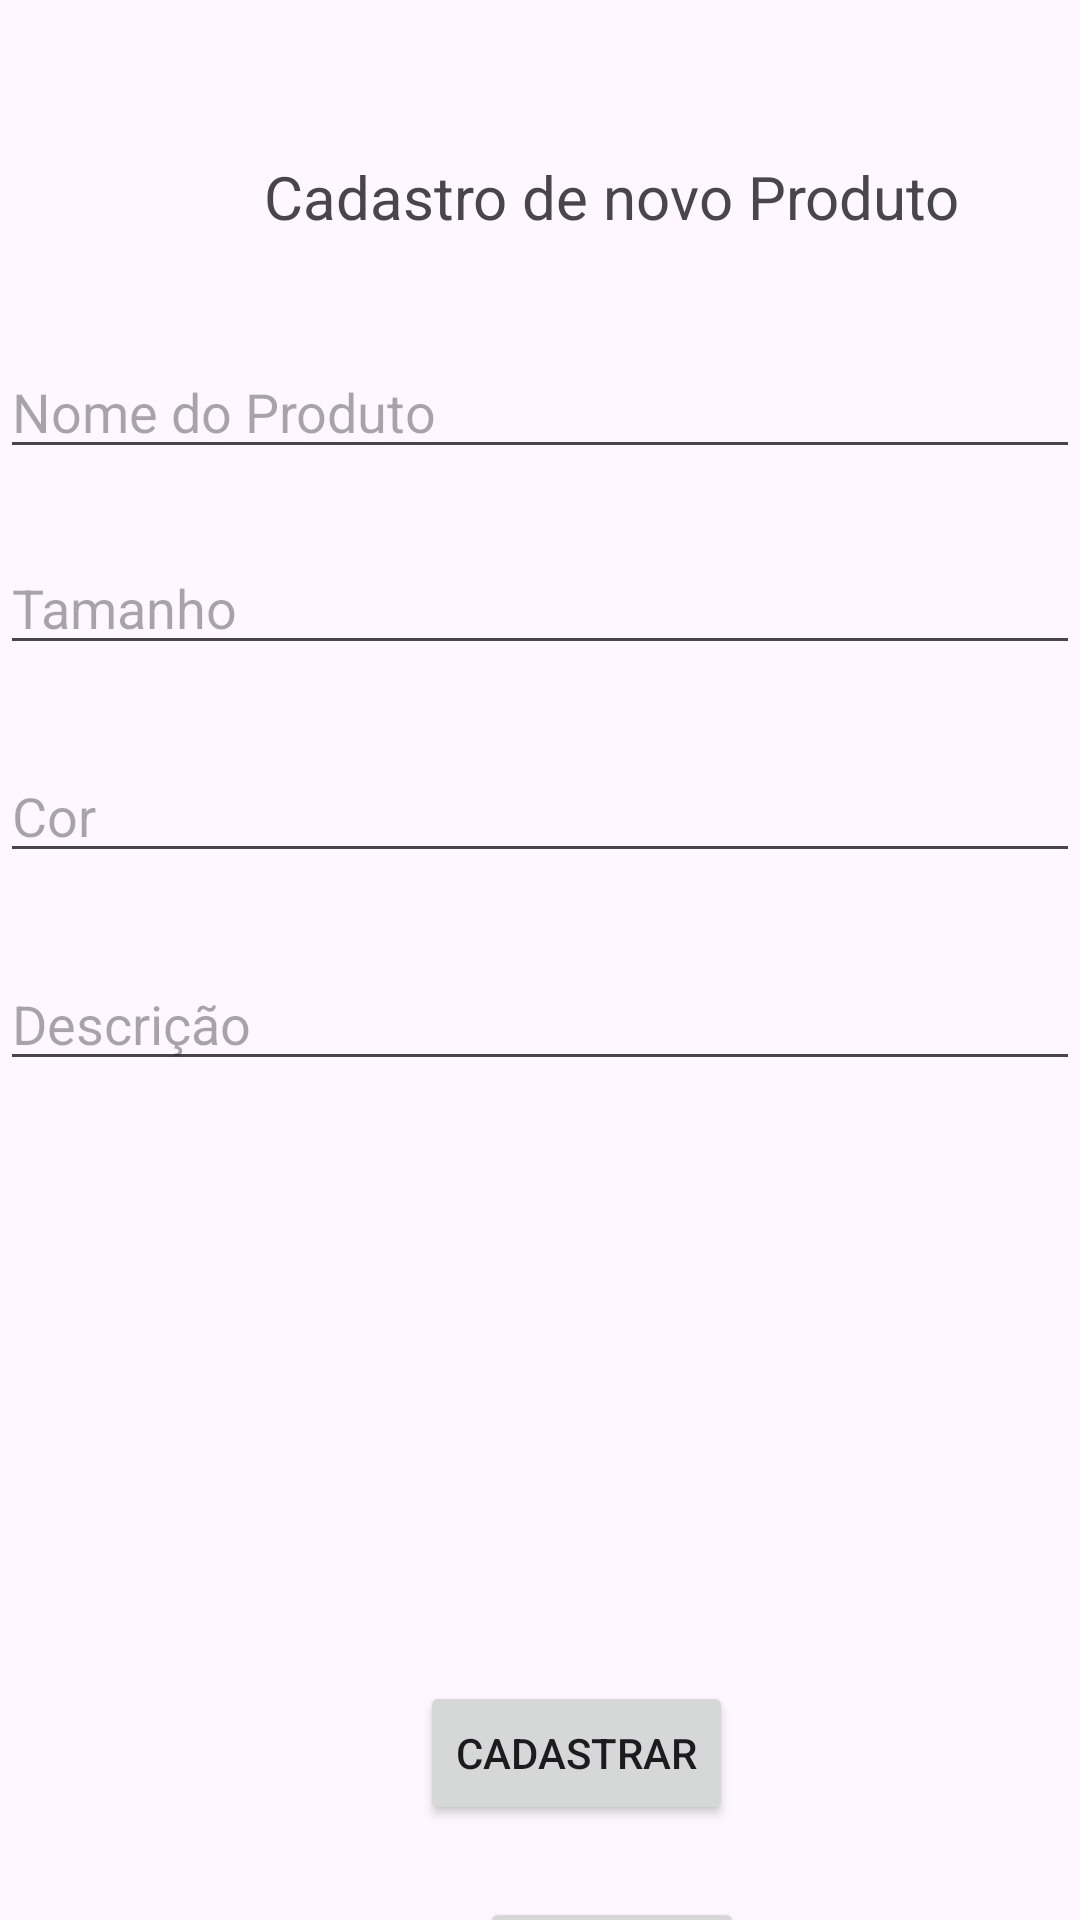

Here is an Android app screen rendered from its layout file. Give the layout XML and the strings, colors and styles it references.
<!-- AndroidManifest.xml: application theme Theme.ElasClub -->
<!-- res/layout/activity_cadastro_produto.xml -->
<?xml version="1.0" encoding="utf-8"?>
<androidx.constraintlayout.widget.ConstraintLayout xmlns:android="http://schemas.android.com/apk/res/android"
    xmlns:app="http://schemas.android.com/apk/res-auto"
    xmlns:tools="http://schemas.android.com/tools"
    android:id="@+id/main"
    android:layout_width="match_parent"
    android:layout_height="match_parent"
    tools:context=".CadastroProdutoActivity">

    <EditText
        android:id="@+id/edtProduto"
        android:layout_width="0dp"
        android:layout_height="wrap_content"
        android:layout_marginTop="36dp"
        android:hint="Nome do Produto"
        app:layout_constraintEnd_toEndOf="parent"
        app:layout_constraintHorizontal_bias="1.0"
        app:layout_constraintStart_toStartOf="parent"
        app:layout_constraintTop_toBottomOf="@+id/textView2" />

    <TextView
        android:id="@+id/textView2"
        android:layout_width="wrap_content"
        android:layout_height="wrap_content"
        android:layout_marginStart="88dp"
        android:layout_marginTop="52dp"
        android:text="@string/novo"
        android:textSize="20sp"
        app:layout_constraintStart_toStartOf="parent"
        app:layout_constraintTop_toTopOf="parent" />

    <EditText
        android:id="@+id/edtTamanho"
        android:layout_width="0dp"
        android:layout_height="wrap_content"
        android:layout_marginTop="24dp"
        android:hint="Tamanho"
        app:layout_constraintEnd_toEndOf="parent"
        app:layout_constraintHorizontal_bias="1.0"
        app:layout_constraintStart_toStartOf="parent"
        app:layout_constraintTop_toBottomOf="@+id/edtProduto" />

    <EditText
        android:id="@+id/edtCor"
        android:layout_width="0dp"
        android:layout_height="wrap_content"
        android:layout_marginTop="28dp"
        android:hint="Cor"
        app:layout_constraintEnd_toEndOf="parent"
        app:layout_constraintHorizontal_bias="1.0"
        app:layout_constraintStart_toStartOf="parent"
        app:layout_constraintTop_toBottomOf="@+id/edtTamanho" />

    <EditText
        android:id="@+id/edtDescricao"
        android:layout_width="0dp"
        android:layout_height="wrap_content"
        android:layout_marginTop="28dp"
        android:hint="Descrição"
        app:layout_constraintEnd_toEndOf="parent"
        app:layout_constraintHorizontal_bias="0.0"
        app:layout_constraintStart_toStartOf="parent"
        app:layout_constraintTop_toBottomOf="@+id/edtCor" />

    <ImageView
        android:id="@+id/imgViewFoto"
        android:layout_width="100dp"
        android:layout_height="100dp"
        android:layout_marginStart="152dp"
        android:layout_marginTop="60dp"
        android:onClick="capturarImagem"
        android:src="@drawable/outline_add_a_photo_24"
        app:layout_constraintStart_toStartOf="parent"
        app:layout_constraintTop_toBottomOf="@+id/edtDescricao" />

    <Button
        android:id="@+id/btnNovoProduto"
        android:layout_width="wrap_content"
        android:layout_height="wrap_content"
        android:layout_marginStart="140dp"
        android:layout_marginTop="40dp"
        android:text="@string/cadastrar"
        app:layout_constraintStart_toStartOf="parent"
        app:layout_constraintTop_toBottomOf="@+id/imgViewFoto" />

    <Button
        android:id="@+id/btnVoltarProduto"
        android:layout_width="wrap_content"
        android:layout_height="wrap_content"
        android:layout_marginStart="160dp"
        android:layout_marginTop="24dp"
        android:text="@string/voltar"
        app:layout_constraintStart_toStartOf="parent"
        app:layout_constraintTop_toBottomOf="@+id/btnNovoProduto" />

</androidx.constraintlayout.widget.ConstraintLayout>
<!-- resources referenced by this layout -->
<resources>
  <string name="cadastrar">Cadastrar</string>
  <string name="novo">Cadastro de novo Produto</string>
  <string name="voltar">VOLTAR</string>
  <style name="Theme.ElasClub" parent="Base.Theme.ElasClub" />
  <style name="Base.Theme.ElasClub" parent="Theme.Material3.DayNight.NoActionBar">
          
          
      </style>
</resources>
